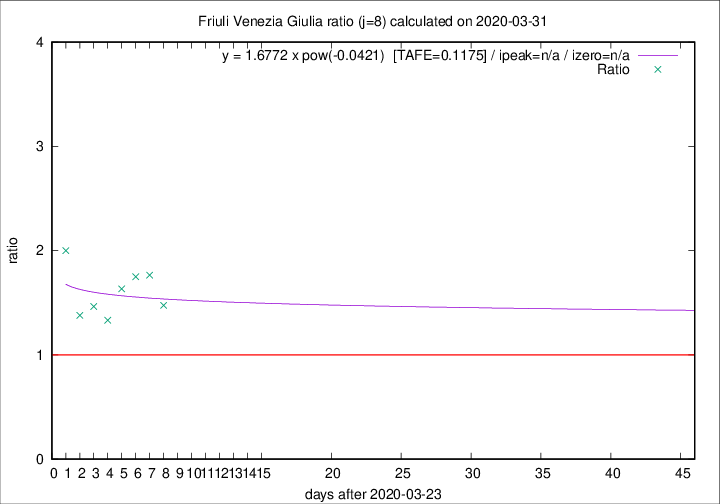

Data behind this chart, as committed beside it:
2020-03-31, 6, 113, 59, 40, 1.4750
2020-03-30, 9, 107, 60, 34, 1.765
2020-03-29, 11, 98, 56, 32, 1.75
2020-03-28, 11, 87, 49, 30, 1.633
2020-03-27, 4, 76, 40, 30, 1.333
2020-03-26, 2, 72, 41, 28, 1.464
2020-03-25, 6, 70, 40, 29, 1.379
2020-03-24, 10, 64, 42, 21, 2
